Run: headless pygame with SDL's dummy video driver; simulated clock (each Clock.tick advances the game by its frame time, no real sleeping); random seed 0; keys injected as events and as key.get_pressed() state; no mouse input; restart key SPACE tapped at the start of phases 3 and 4.
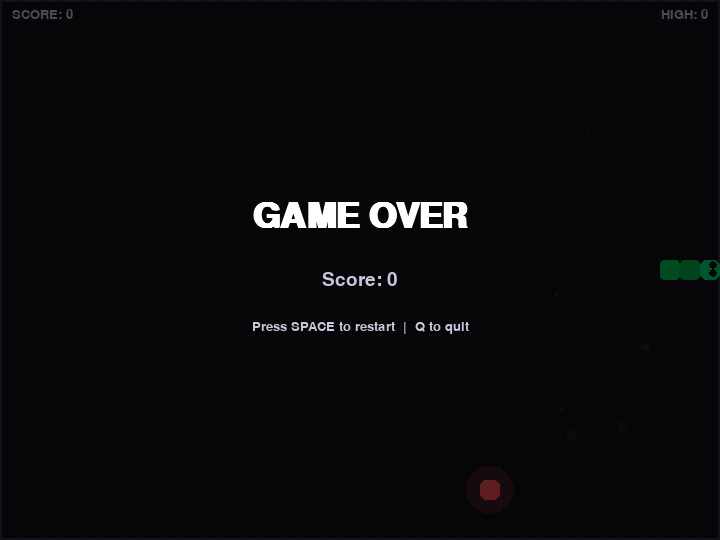
Frame 1 of 4 · flips 1–60 · no input
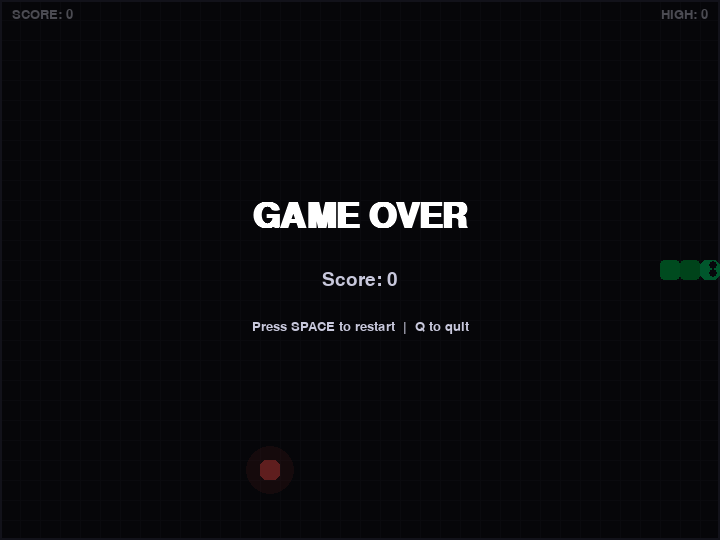
Frame 2 of 4 · flips 61–180 · tapped SPACE, RETURN · held RIGHT (→), D
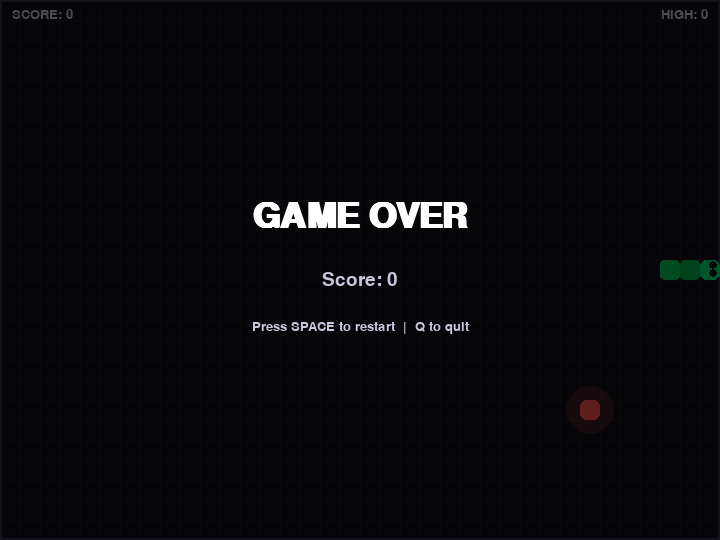
Frame 3 of 4 · flips 181–300 · tapped SPACE · held DOWN (↓), S
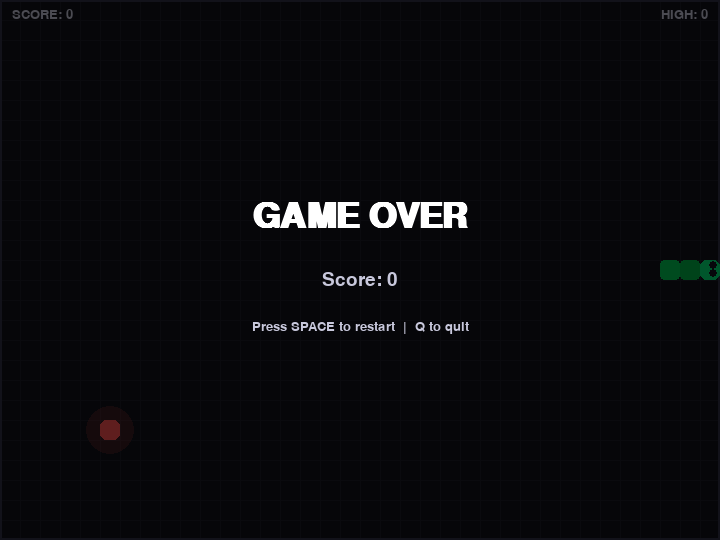
Frame 4 of 4 · flips 301–420 · tapped SPACE · held LEFT (←), A, UP (↑), W

The pygame program that drew these frames:

import pygame
import random
import sys

# --- Constants ---
WINDOW_WIDTH = 720
WINDOW_HEIGHT = 540
CELL_SIZE = 20
GRID_WIDTH = WINDOW_WIDTH // CELL_SIZE
GRID_HEIGHT = WINDOW_HEIGHT // CELL_SIZE
FPS = 12

# --- Colors (Modern Dark Theme) ---
BG_COLOR = (18, 18, 24)
GRID_COLOR = (28, 28, 38)
SNAKE_HEAD_COLOR = (0, 230, 118)
SNAKE_BODY_COLOR = (0, 200, 83)
SNAKE_BODY_ALT = (0, 180, 70)
FOOD_COLOR = (255, 82, 82)
FOOD_GLOW = (255, 82, 82, 80)
SCORE_COLOR = (200, 200, 220)
GAME_OVER_COLOR = (255, 255, 255)
OVERLAY_COLOR = (0, 0, 0, 180)
BORDER_COLOR = (50, 50, 70)

# --- Directions ---
UP = (0, -1)
DOWN = (0, 1)
LEFT = (-1, 0)
RIGHT = (1, 0)


class SnakeGame:
    def __init__(self):
        pygame.init()
        self.screen = pygame.display.set_mode((WINDOW_WIDTH, WINDOW_HEIGHT))
        pygame.display.set_caption("🐍 Snake Game")
        self.clock = pygame.time.Clock()
        self.font_large = pygame.font.SysFont("Helvetica", 52, bold=True)
        self.font_medium = pygame.font.SysFont("Helvetica", 28)
        self.font_small = pygame.font.SysFont("Helvetica", 20)
        self.high_score = 0
        self.reset()

    def reset(self):
        """Reset game state for a new game."""
        start_x = GRID_WIDTH // 2
        start_y = GRID_HEIGHT // 2
        self.snake = [(start_x, start_y), (start_x - 1, start_y), (start_x - 2, start_y)]
        self.direction = RIGHT
        self.next_direction = RIGHT
        self.food = self._spawn_food()
        self.score = 0
        self.game_over = False
        self.particles = []

    def _spawn_food(self):
        """Spawn food at a random position not occupied by the snake."""
        while True:
            pos = (random.randint(0, GRID_WIDTH - 1), random.randint(0, GRID_HEIGHT - 1))
            if pos not in self.snake:
                return pos

    def handle_input(self):
        """Process keyboard input."""
        for event in pygame.event.get():
            if event.type == pygame.QUIT:
                pygame.quit()
                sys.exit()
            elif event.type == pygame.KEYDOWN:
                if self.game_over:
                    if event.key == pygame.K_SPACE:
                        self.reset()
                    elif event.key == pygame.K_q or event.key == pygame.K_ESCAPE:
                        pygame.quit()
                        sys.exit()
                else:
                    if event.key == pygame.K_UP and self.direction != DOWN:
                        self.next_direction = UP
                    elif event.key == pygame.K_DOWN and self.direction != UP:
                        self.next_direction = DOWN
                    elif event.key == pygame.K_LEFT and self.direction != RIGHT:
                        self.next_direction = LEFT
                    elif event.key == pygame.K_RIGHT and self.direction != LEFT:
                        self.next_direction = RIGHT

    def update(self):
        """Update game state."""
        if self.game_over:
            self._update_particles()
            return

        self.direction = self.next_direction
        head_x, head_y = self.snake[0]
        dx, dy = self.direction
        new_head = (head_x + dx, head_y + dy)

        # Check wall collision
        if not (0 <= new_head[0] < GRID_WIDTH and 0 <= new_head[1] < GRID_HEIGHT):
            self._trigger_game_over()
            return

        # Check self collision
        if new_head in self.snake:
            self._trigger_game_over()
            return

        self.snake.insert(0, new_head)

        # Check food collision
        if new_head == self.food:
            self.score += 10
            if self.score > self.high_score:
                self.high_score = self.score
            self.food = self._spawn_food()
            self._spawn_eat_particles(new_head)
        else:
            self.snake.pop()

        self._update_particles()

    def _trigger_game_over(self):
        """Handle game over state."""
        self.game_over = True
        # Spawn explosion particles at head
        head = self.snake[0]
        for _ in range(30):
            self.particles.append({
                "x": head[0] * CELL_SIZE + CELL_SIZE // 2,
                "y": head[1] * CELL_SIZE + CELL_SIZE // 2,
                "vx": random.uniform(-4, 4),
                "vy": random.uniform(-4, 4),
                "life": random.randint(20, 50),
                "color": (255, random.randint(50, 150), 50),
                "size": random.randint(2, 5),
            })

    def _spawn_eat_particles(self, pos):
        """Spawn particles when food is eaten."""
        for _ in range(12):
            self.particles.append({
                "x": pos[0] * CELL_SIZE + CELL_SIZE // 2,
                "y": pos[1] * CELL_SIZE + CELL_SIZE // 2,
                "vx": random.uniform(-3, 3),
                "vy": random.uniform(-3, 3),
                "life": random.randint(10, 25),
                "color": FOOD_COLOR,
                "size": random.randint(2, 4),
            })

    def _update_particles(self):
        """Update particle positions and lifetimes."""
        for p in self.particles:
            p["x"] += p["vx"]
            p["y"] += p["vy"]
            p["life"] -= 1
        self.particles = [p for p in self.particles if p["life"] > 0]

    def draw(self):
        """Render the game."""
        self.screen.fill(BG_COLOR)

        # Draw subtle grid
        for x in range(0, WINDOW_WIDTH, CELL_SIZE):
            pygame.draw.line(self.screen, GRID_COLOR, (x, 0), (x, WINDOW_HEIGHT))
        for y in range(0, WINDOW_HEIGHT, CELL_SIZE):
            pygame.draw.line(self.screen, GRID_COLOR, (0, y), (WINDOW_WIDTH, y))

        # Draw border
        pygame.draw.rect(self.screen, BORDER_COLOR, (0, 0, WINDOW_WIDTH, WINDOW_HEIGHT), 2)

        # Draw food with glow effect
        food_rect = pygame.Rect(
            self.food[0] * CELL_SIZE, self.food[1] * CELL_SIZE, CELL_SIZE, CELL_SIZE
        )
        # Glow
        glow_surf = pygame.Surface((CELL_SIZE * 3, CELL_SIZE * 3), pygame.SRCALPHA)
        pygame.draw.circle(
            glow_surf, (255, 82, 82, 40), (CELL_SIZE * 1.5, CELL_SIZE * 1.5), CELL_SIZE * 1.2
        )
        self.screen.blit(
            glow_surf,
            (food_rect.x - CELL_SIZE, food_rect.y - CELL_SIZE),
        )
        pygame.draw.rect(self.screen, FOOD_COLOR, food_rect, border_radius=6)

        # Draw snake
        for i, segment in enumerate(self.snake):
            rect = pygame.Rect(
                segment[0] * CELL_SIZE, segment[1] * CELL_SIZE, CELL_SIZE, CELL_SIZE
            )
            if i == 0:
                # Head
                pygame.draw.rect(self.screen, SNAKE_HEAD_COLOR, rect, border_radius=6)
                # Eyes
                dx, dy = self.direction
                eye_size = 4
                if self.direction in (UP, DOWN):
                    left_eye = (rect.x + 5, rect.y + CELL_SIZE // 2 + dy * 3)
                    right_eye = (rect.x + CELL_SIZE - 7, rect.y + CELL_SIZE // 2 + dy * 3)
                else:
                    left_eye = (rect.x + CELL_SIZE // 2 + dx * 3, rect.y + 5)
                    right_eye = (rect.x + CELL_SIZE // 2 + dx * 3, rect.y + CELL_SIZE - 7)
                pygame.draw.circle(self.screen, (20, 20, 30), left_eye, eye_size)
                pygame.draw.circle(self.screen, (20, 20, 30), right_eye, eye_size)
            else:
                color = SNAKE_BODY_COLOR if i % 2 == 0 else SNAKE_BODY_ALT
                pygame.draw.rect(self.screen, color, rect, border_radius=4)

        # Draw particles
        for p in self.particles:
            alpha = max(0, min(255, int(255 * (p["life"] / 50))))
            surf = pygame.Surface((p["size"] * 2, p["size"] * 2), pygame.SRCALPHA)
            pygame.draw.circle(
                surf, (*p["color"], alpha), (p["size"], p["size"]), p["size"]
            )
            self.screen.blit(surf, (p["x"] - p["size"], p["y"] - p["size"]))

        # Draw score HUD
        score_text = self.font_small.render(f"SCORE: {self.score}", True, SCORE_COLOR)
        high_text = self.font_small.render(f"HIGH: {self.high_score}", True, SCORE_COLOR)
        self.screen.blit(score_text, (12, 8))
        self.screen.blit(high_text, (WINDOW_WIDTH - high_text.get_width() - 12, 8))

        # Draw game over overlay
        if self.game_over:
            overlay = pygame.Surface((WINDOW_WIDTH, WINDOW_HEIGHT), pygame.SRCALPHA)
            overlay.fill((0, 0, 0, 160))
            self.screen.blit(overlay, (0, 0))

            title = self.font_large.render("GAME OVER", True, GAME_OVER_COLOR)
            score_line = self.font_medium.render(f"Score: {self.score}", True, SCORE_COLOR)
            restart = self.font_small.render("Press SPACE to restart  |  Q to quit", True, SCORE_COLOR)

            self.screen.blit(title, (WINDOW_WIDTH // 2 - title.get_width() // 2, WINDOW_HEIGHT // 2 - 70))
            self.screen.blit(score_line, (WINDOW_WIDTH // 2 - score_line.get_width() // 2, WINDOW_HEIGHT // 2))
            self.screen.blit(restart, (WINDOW_WIDTH // 2 - restart.get_width() // 2, WINDOW_HEIGHT // 2 + 50))

        pygame.display.flip()

    def run(self):
        """Main game loop."""
        while True:
            self.handle_input()
            self.update()
            self.draw()
            self.clock.tick(FPS)


if __name__ == "__main__":
    game = SnakeGame()
    game.run()
